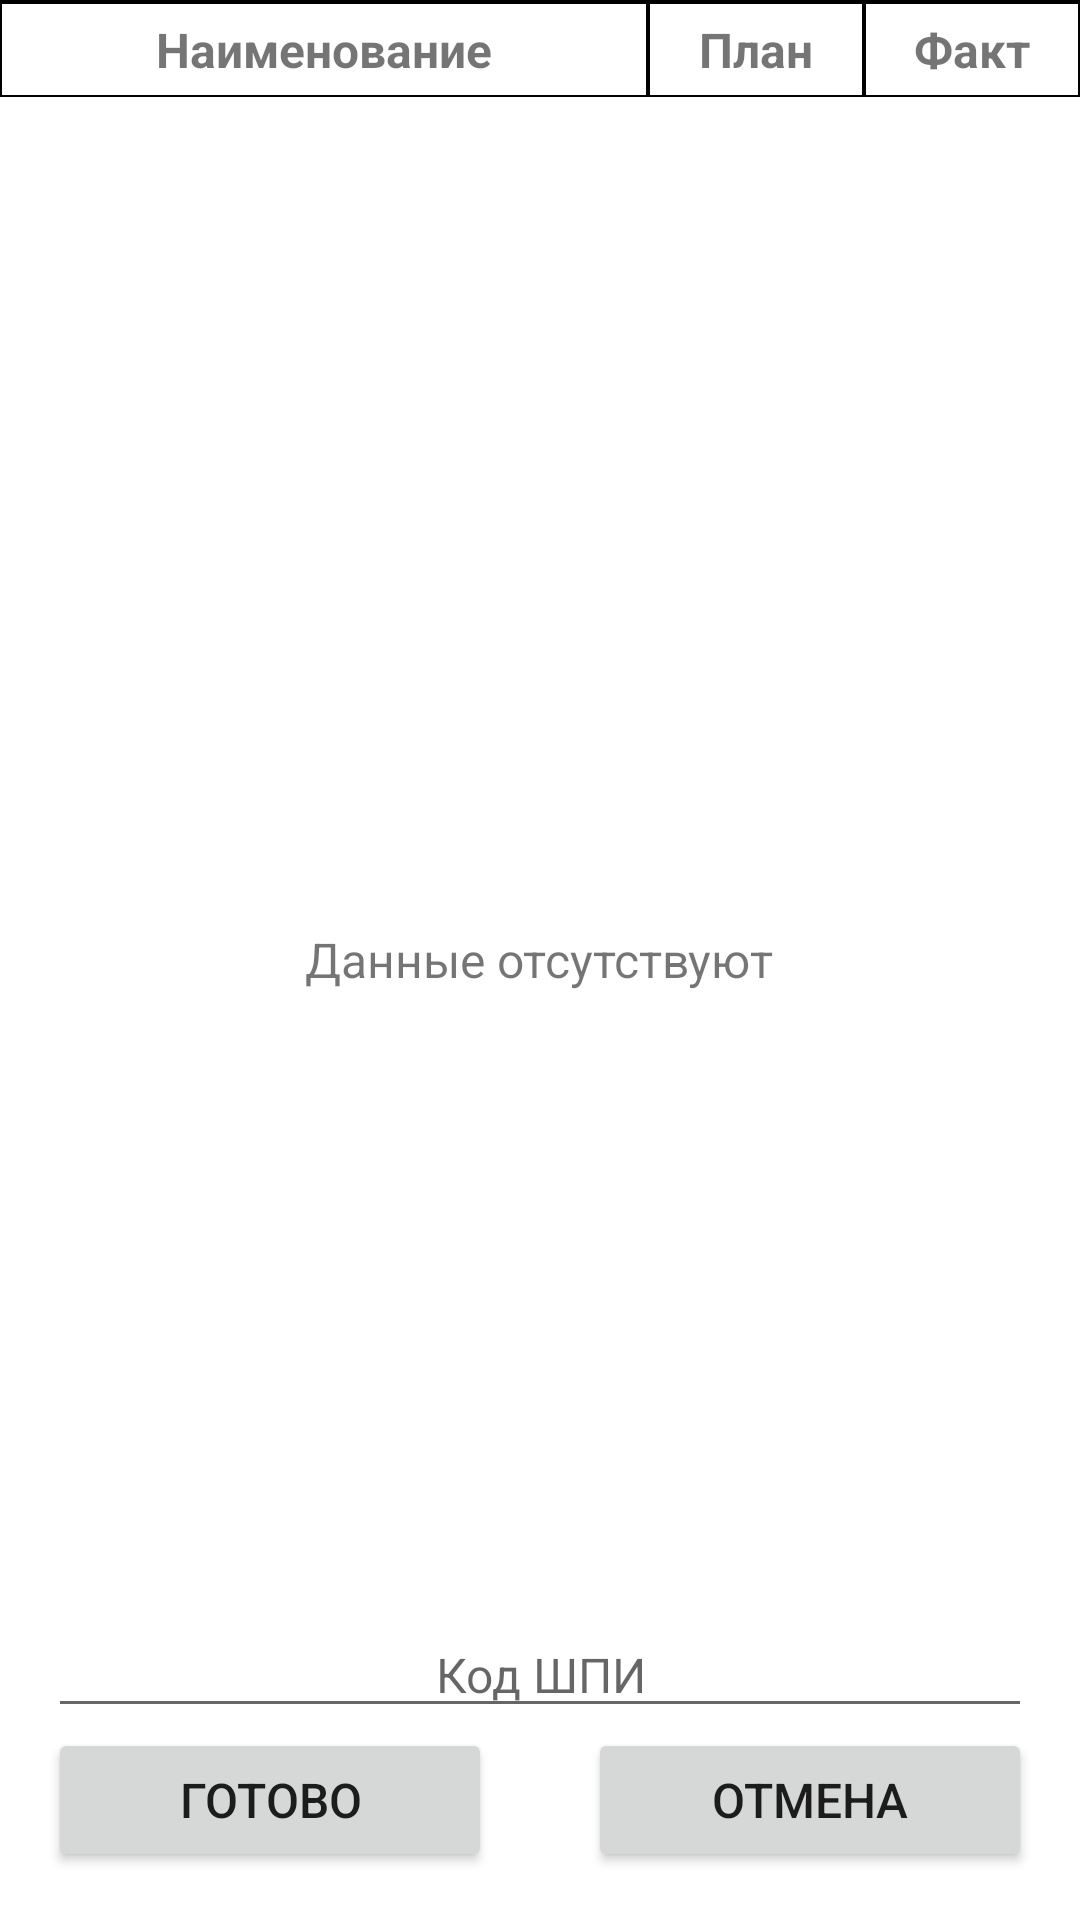

Write the Android layout XML for this screen, with the resource values it uses.
<!-- AndroidManifest.xml: application theme Theme.UnloadingArea -->
<!-- res/layout/fragment_scan.xml -->
<?xml version="1.0" encoding="utf-8"?>
<androidx.constraintlayout.widget.ConstraintLayout xmlns:android="http://schemas.android.com/apk/res/android"
    xmlns:app="http://schemas.android.com/apk/res-auto"
    xmlns:tools="http://schemas.android.com/tools"
    android:layout_width="match_parent"
    android:layout_height="match_parent">

    <include
        android:id="@+id/layout_empty"
        layout="@layout/layout_empty" />

    <View
        android:id="@+id/v_top_line"
        android:layout_width="match_parent"
        app:layout_constraintTop_toTopOf="parent"
        android:background="@color/black"
        android:layout_height="0.5dp"/>

    <LinearLayout
        android:id="@+id/ll_table_title"
        android:layout_width="match_parent"
        android:layout_height="wrap_content"
        app:layout_constraintTop_toBottomOf="@id/v_top_line"
        android:orientation="horizontal">

        <TextView
            android:id="@+id/tv_naming"
            style="@style/TableCellStyle.Title"
            android:layout_weight="3"
            android:text="@string/naming" />

        <TextView
            android:id="@+id/tv_plan"
            style="@style/TableCellStyle.Title"
            android:text="@string/Plan" />

        <TextView
            android:id="@+id/tv_fact"
            style="@style/TableCellStyle.Title"
            android:text="@string/fact" />
    </LinearLayout>

    <androidx.recyclerview.widget.RecyclerView
        android:id="@+id/rv_categories"
        android:layout_width="match_parent"
        android:layout_height="0dp"
        app:layout_constraintBottom_toTopOf="@id/et_shpi"
        app:layout_constraintTop_toBottomOf="@id/ll_table_title"
        tools:listitem="@layout/item_parcel_type" />

    <EditText
        android:id="@+id/et_shpi"
        android:layout_width="match_parent"
        android:layout_height="wrap_content"
        android:layout_marginHorizontal="@dimen/indent_medium"
        android:gravity="center"
        android:hint="@string/shpi_code"
        android:importantForAutofill="no"
        android:inputType="textCapCharacters"
        app:layout_constraintBottom_toTopOf="@id/b_cancel" />

    <Button
        android:id="@+id/b_finish"
        android:layout_width="0dp"
        android:layout_height="wrap_content"
        android:layout_marginHorizontal="@dimen/indent_medium"
        android:layout_marginBottom="@dimen/indent_medium"
        android:text="@string/finish"
        app:layout_constraintBottom_toBottomOf="parent"
        app:layout_constraintEnd_toStartOf="@id/b_cancel"
        app:layout_constraintStart_toStartOf="parent" />

    <Button
        android:id="@+id/b_cancel"
        android:layout_width="0dp"
        android:layout_height="wrap_content"
        android:layout_marginHorizontal="@dimen/indent_medium"
        android:layout_marginBottom="@dimen/indent_medium"
        android:text="@string/cancel"
        app:layout_constraintBottom_toBottomOf="parent"
        app:layout_constraintEnd_toEndOf="parent"
        app:layout_constraintStart_toEndOf="@id/b_finish" />
</androidx.constraintlayout.widget.ConstraintLayout>
<!-- res/layout/layout_empty.xml (included above) -->
<?xml version="1.0" encoding="utf-8"?>
<FrameLayout
    xmlns:android="http://schemas.android.com/apk/res/android" android:layout_width="match_parent"
    android:layout_height="match_parent">
    <TextView
        android:layout_width="wrap_content"
        android:text="@string/no_data"
        android:layout_gravity="center"
        android:layout_height="wrap_content"/>
</FrameLayout>
<!-- res/layout/item_parcel_type.xml (included above) -->
<?xml version="1.0" encoding="utf-8"?>
<LinearLayout xmlns:android="http://schemas.android.com/apk/res/android"
    xmlns:tools="http://schemas.android.com/tools"
    android:layout_width="match_parent"
    android:layout_height="wrap_content"
    android:minHeight="40dp">

    <TextView
        android:id="@+id/tv_naming"
        style="@style/TableCellStyle"
        android:layout_weight="3"
        tools:text="Мешки сактандыру" />

    <TextView
        android:id="@+id/tv_plan"
        style="@style/TableCellStyle"
        tools:text="5" />

    <TextView
        android:id="@+id/tv_fact"
        style="@style/TableCellStyle"
        tools:text="5" />
</LinearLayout>
<!-- resources referenced by this layout -->
<resources>
  <color name="black">#FF000000</color>
  <dimen name="indent_medium">16dp</dimen>
  <string name="Plan">План</string>
  <string name="cancel">Отмена</string>
  <string name="fact">Факт</string>
  <string name="finish">Готово</string>
  <string name="naming">Наименование</string>
  <string name="no_data">Данные отсутствуют</string>
  <string name="shpi_code">Код ШПИ</string>
  <style name="TableCellStyle" parent="Widget.AppCompat.TextView">
          <item name="android:background">@drawable/background_cell</item>
          <item name="android:layout_gravity">center</item>
          <item name="android:layout_weight">1</item>
          <item name="android:gravity">center</item>
          <item name="android:padding">5dp</item>
          <item name="android:layout_width">0dp</item>
          <item name="android:layout_height">match_parent</item>
          <item name="autoSizeMinTextSize">8sp</item>
          <item name="android:maxLines">3</item>
          <item name="android:ellipsize">end</item>
          <item name="autoSizeMaxTextSize">?android:textSize</item>
          <item name="autoSizeTextType">uniform</item>
      </style>
  <style name="TableCellStyle.Title">
          <item name="android:textStyle">bold</item>
          <item name="android:maxLines">2</item>
      </style>
  <style name="Theme.UnloadingArea" parent="Theme.MaterialComponents.Light.NoActionBar">
          
          <item name="colorPrimary">@color/purple_500</item>
          <item name="colorPrimaryVariant">@color/purple_700</item>
          <item name="colorOnPrimary">@color/white</item>
          
          <item name="colorSecondary">@color/teal_200</item>
          <item name="colorSecondaryVariant">@color/teal_700</item>
          <item name="colorOnSecondary">@color/black</item>
          
          <item name="android:statusBarColor" tools:targetApi="l">?attr/colorPrimaryVariant</item>
          
          <item name="android:textSize">@dimen/text_medium</item>
      </style>
  <!-- drawable background_cell (drawable) -->
  <?xml version="1.0" encoding="utf-8"?>
  <shape xmlns:android="http://schemas.android.com/apk/res/android"
      android:shape="rectangle" >
      <stroke android:width="0.5dp" android:color="@color/black"/>
  </shape>
  <color name="purple_500">#FF6200EE</color>
  <color name="purple_700">#FF3700B3</color>
  <color name="white">#FFFFFFFF</color>
  <color name="teal_200">#FF03DAC5</color>
  <color name="teal_700">#FF018786</color>
  <dimen name="text_medium">16sp</dimen>
</resources>
